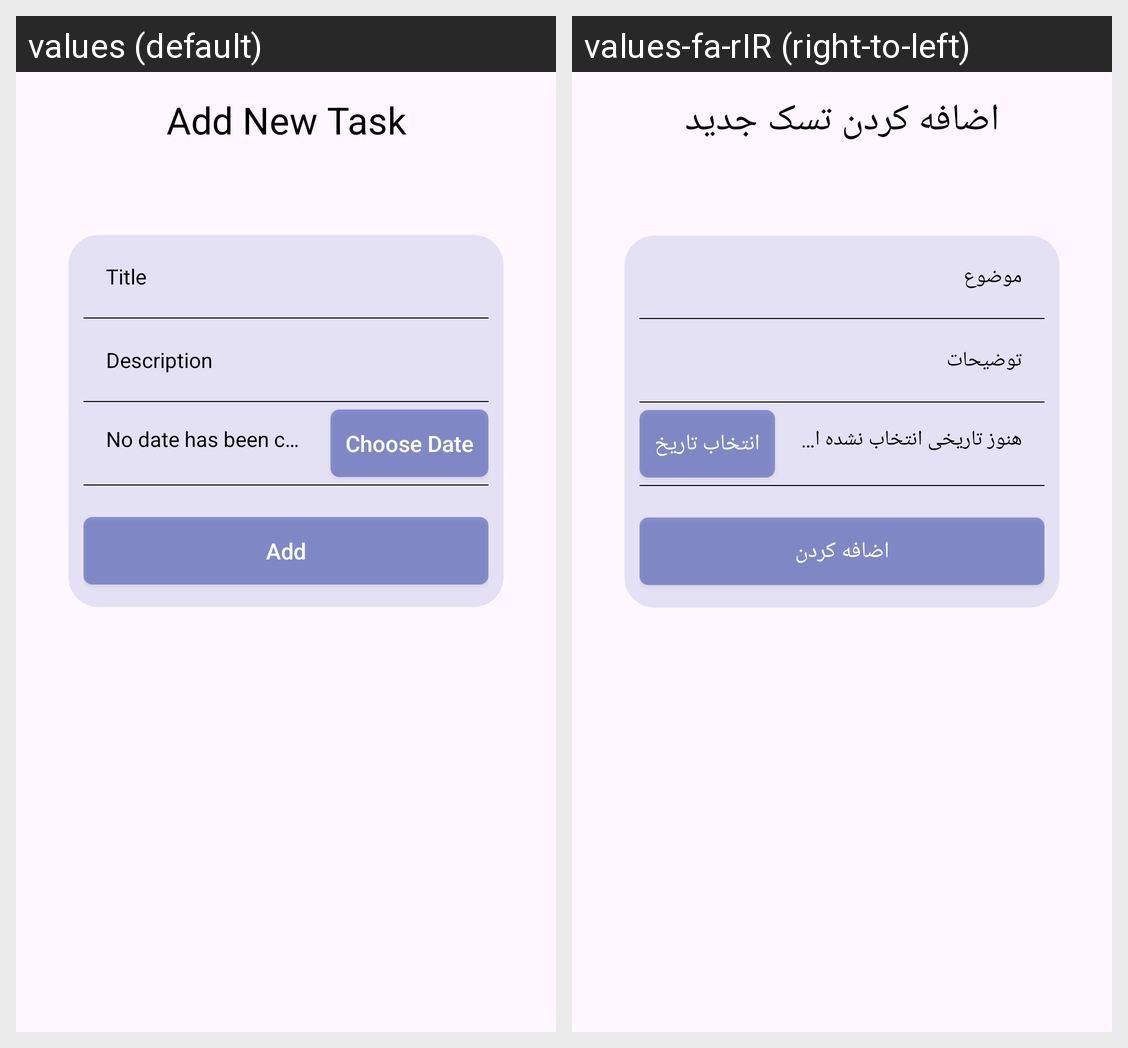

The Android screen above is rendered under two locales of the same app. Produce the string resources it draws, with the default and per-locale values.
Android screen res/layout/activity_add_normal_task.xml rendered under 2 locales, left to right: values (default), values-fa-rIR (right-to-left). Device: Nexus 5 (rendered at 1080×1920; each locale shown at half size, 540×960, under a caption strip naming it); theme Theme.MyApplication.
Strings drawn on this screen, with the default value and each locale's value (text and hints the layout hard-codes, and strings that could not be matched under every locale, appear in the picture but are not listed):

add_new_task_title
  values: Add New Task
  values-fa-rIR: اضافه کردن تسک جدید

new_task_title_hint
  values: Title
  values-fa-rIR: موضوع

new_task_description_hint
  values: Description
  values-fa-rIR: توضیحات

choose_date_error
  values: No date has been chosen yet
  values-fa-rIR: هنوز تاریخی انتخاب نشده است

choose_date_button
  values: Choose Date
  values-fa-rIR: انتخاب تاریخ

add_new_task_button_txt
  values: Add
  values-fa-rIR: اضافه کردن
